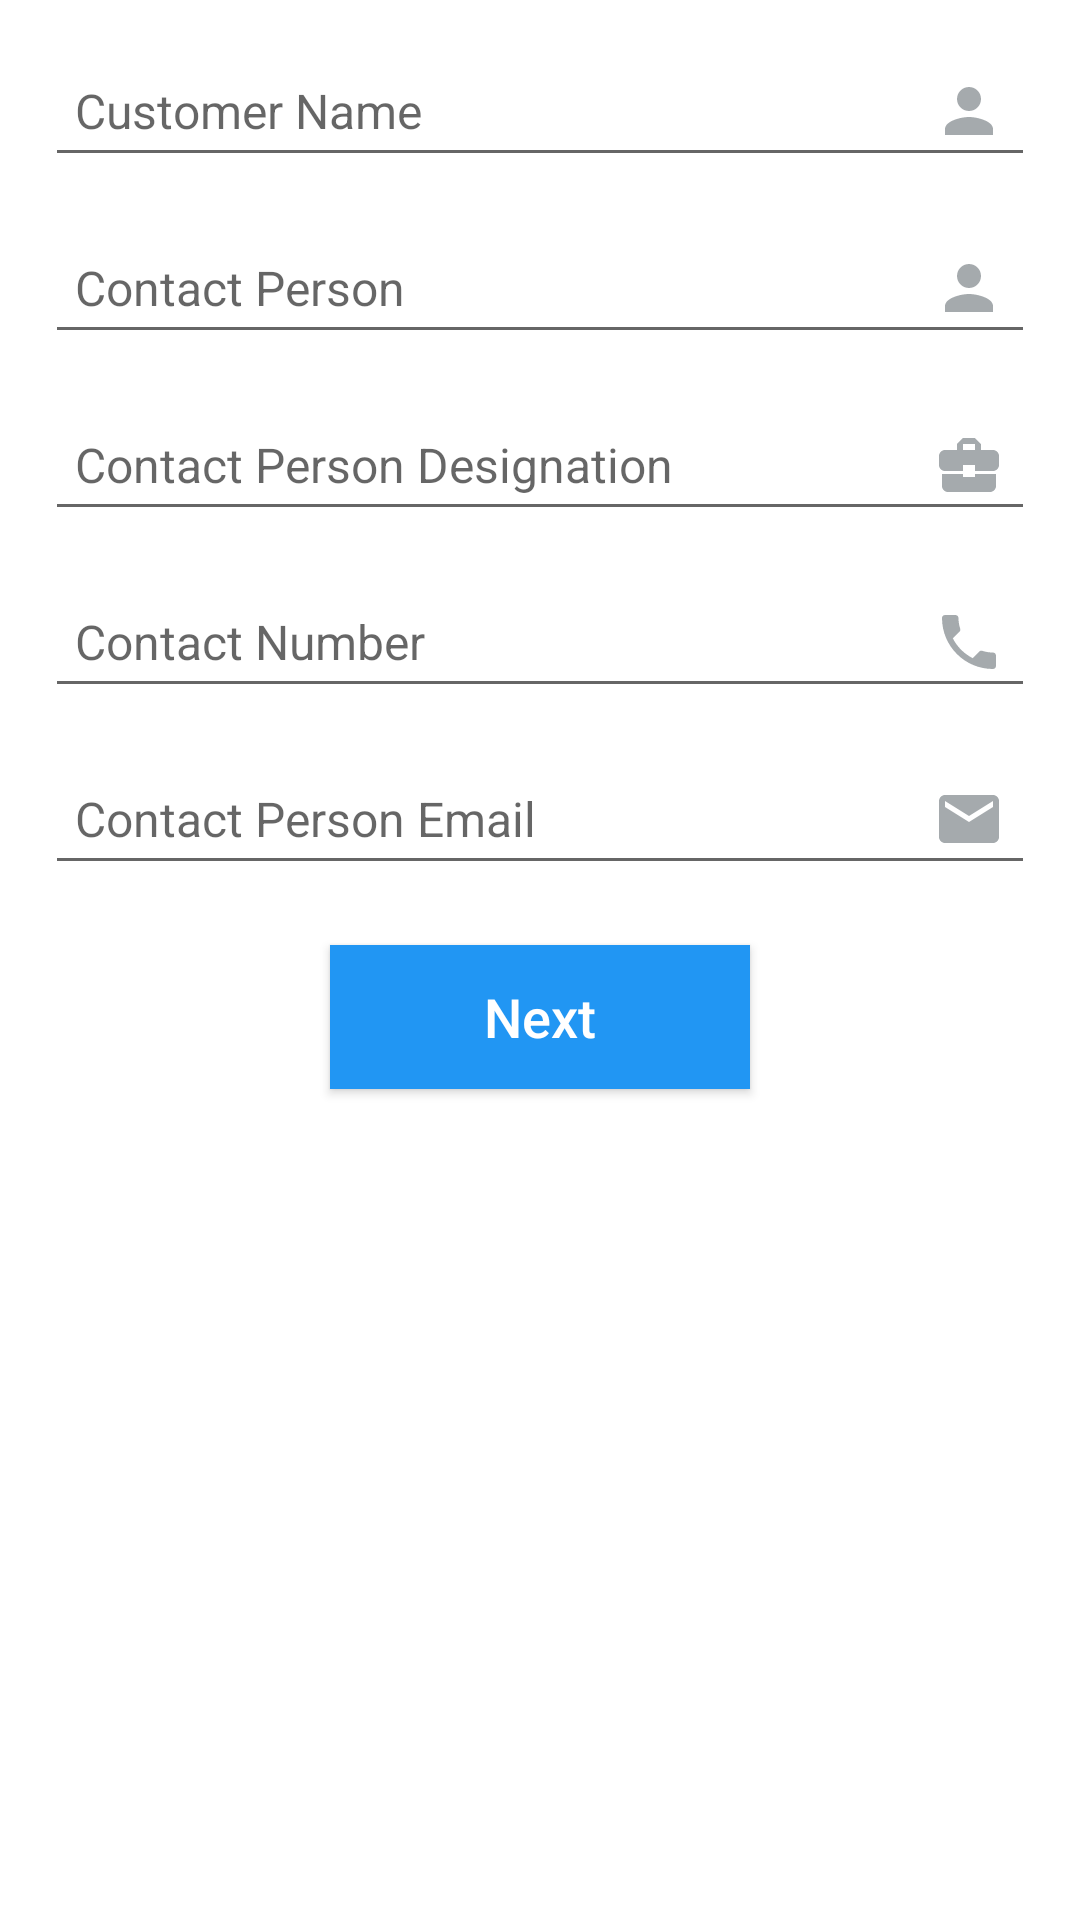

Android layout source for this screen:
<!-- AndroidManifest.xml: application theme AppTheme -->
<!-- res/layout/add_customer_details_one.xml -->
<?xml version="1.0" encoding="utf-8"?>
<ScrollView xmlns:android="http://schemas.android.com/apk/res/android"
    android:layout_width="match_parent"
    android:layout_height="match_parent"
    android:fillViewport="true">

    <LinearLayout
        android:layout_width="match_parent"
        android:layout_height="wrap_content"
        android:gravity="center_horizontal"
        android:orientation="vertical"
        android:padding="15dp">

        <EditText
            android:id="@+id/edtCustomerName"
            android:layout_width="match_parent"
            android:layout_height="wrap_content"
            android:drawableRight="@drawable/ic_person_gray_24dp"
            android:drawablePadding="5dp"
            android:drawableEnd="@drawable/ic_person_gray_24dp"
            android:hint="@string/customer_name"
            android:inputType="textPersonName"
            android:padding="10dp"
            android:textColor="@android:color/black"
            android:textSize="16sp" />

        <EditText
            android:id="@+id/edtCustomerPhoneNo"
            android:layout_width="match_parent"
            android:layout_height="wrap_content"
            android:layout_marginTop="15dp"
            android:drawableRight="@drawable/ic_phone_gray_24dp"
            android:drawablePadding="5dp"
            android:drawableEnd="@drawable/ic_phone_gray_24dp"
            android:hint="@string/customer_phone_no"
            android:inputType="phone"
            android:maxLength="10"
            android:padding="10dp"
            android:visibility="gone"
            android:textColor="@android:color/black"
            android:textSize="16sp" />

        <EditText
            android:id="@+id/edtCustomerEmail"
            android:layout_width="match_parent"
            android:layout_height="wrap_content"
            android:layout_marginTop="15dp"
            android:visibility="gone"
            android:drawableRight="@drawable/ic_mail_gray_24dp"
            android:drawablePadding="5dp"
            android:drawableEnd="@drawable/ic_mail_gray_24dp"
            android:hint="@string/customer_email"
            android:inputType="textEmailAddress"
            android:padding="10dp"
            android:textColor="@android:color/black"
            android:textSize="16sp" />

        <EditText
            android:id="@+id/edtContactPersonName"
            android:layout_width="match_parent"
            android:layout_height="wrap_content"
            android:drawableRight="@drawable/ic_person_gray_24dp"
            android:drawablePadding="5dp"
            android:layout_marginTop="15dp"
            android:drawableEnd="@drawable/ic_person_gray_24dp"
            android:hint="@string/contact_person_text"
            android:inputType="text"
            android:padding="10dp"
            android:textColor="@android:color/black"
            android:textSize="16sp" />

        <EditText
            android:id="@+id/edtContactPersonNameDesignation"
            android:layout_width="match_parent"
            android:layout_height="wrap_content"
            android:layout_marginTop="15dp"
            android:drawableRight="@drawable/ic_business_center_gray_24dp"
            android:drawablePadding="5dp"
            android:drawableEnd="@drawable/ic_business_center_gray_24dp"
            android:hint="@string/contact_person_des_text"
            android:inputType="text"
            android:padding="10dp"
            android:textColor="@android:color/black"
            android:textSize="16sp" />

        <EditText
            android:id="@+id/edtContactPersonNumber"
            android:layout_width="match_parent"
            android:layout_height="wrap_content"
            android:layout_marginTop="15dp"
            android:drawableRight="@drawable/ic_phone_gray_24dp"
            android:drawablePadding="5dp"
            android:drawableEnd="@drawable/ic_phone_gray_24dp"
            android:hint="@string/contact_number"
            android:inputType="phone"
            android:maxLength="10"
            android:padding="10dp"
            android:textColor="@android:color/black"
            android:textSize="16sp" />

        <EditText
            android:id="@+id/edtContactPersonEmail"
            android:layout_width="match_parent"
            android:layout_height="wrap_content"
            android:layout_marginTop="15dp"
            android:drawableRight="@drawable/ic_mail_gray_24dp"
            android:drawablePadding="5dp"
            android:drawableEnd="@drawable/ic_mail_gray_24dp"
            android:hint="@string/contact_person_email"
            android:inputType="textEmailAddress"
            android:padding="10dp"
            android:textColor="@android:color/black"
            android:textSize="16sp" />

        <Button
            android:id="@+id/btnNext"
            android:layout_width="140dp"
            android:layout_height="wrap_content"
            android:layout_marginTop="20dp"
            android:background="@color/colorPrimary"
            android:text="@string/next_text"
            android:textAllCaps="false"
            android:textColor="@color/colorWhite"
            android:textSize="18sp" />

    </LinearLayout>

</ScrollView>
<!-- resources referenced by this layout -->
<resources>
  <color name="colorPrimary">#2196F3</color>
  <color name="colorWhite">#FFFFFF</color>
  <!-- drawable ic_business_center_gray_24dp (drawable) -->
  <vector xmlns:android="http://schemas.android.com/apk/res/android"
          android:width="24dp"
          android:height="24dp"
          android:viewportWidth="24.0"
          android:viewportHeight="24.0">
      <path
          android:fillColor="#FFA5AAAD"
          android:pathData="M10,16v-1L3.01,15L3,19c0,1.11 0.89,2 2,2h14c1.11,0 2,-0.89 2,-2v-4h-7v1h-4zM20,7h-4.01L15.99,5l-2,-2h-4l-2,2v2L4,7c-1.1,0 -2,0.9 -2,2v3c0,1.11 0.89,2 2,2h6v-2h4v2h6c1.1,0 2,-0.9 2,-2L22,9c0,-1.1 -0.9,-2 -2,-2zM14,7h-4L10,5h4v2z"/>
  </vector>
  <!-- drawable ic_mail_gray_24dp (drawable) -->
  <vector xmlns:android="http://schemas.android.com/apk/res/android"
          android:width="24dp"
          android:height="24dp"
          android:viewportWidth="24.0"
          android:viewportHeight="24.0">
      <path
          android:fillColor="#FFA5AAAD"
          android:pathData="M20,4L4,4c-1.1,0 -1.99,0.9 -1.99,2L2,18c0,1.1 0.9,2 2,2h16c1.1,0 2,-0.9 2,-2L22,6c0,-1.1 -0.9,-2 -2,-2zM20,8l-8,5 -8,-5L4,6l8,5 8,-5v2z"/>
  </vector>
  <!-- drawable ic_person_gray_24dp (drawable) -->
  <vector xmlns:android="http://schemas.android.com/apk/res/android"
          android:width="24dp"
          android:height="24dp"
          android:viewportWidth="24.0"
          android:viewportHeight="24.0">
      <path
          android:fillColor="#FFA5AAAD"
          android:pathData="M12,12c2.21,0 4,-1.79 4,-4s-1.79,-4 -4,-4 -4,1.79 -4,4 1.79,4 4,4zM12,14c-2.67,0 -8,1.34 -8,4v2h16v-2c0,-2.66 -5.33,-4 -8,-4z"/>
  </vector>
  <!-- drawable ic_phone_gray_24dp (drawable) -->
  <vector xmlns:android="http://schemas.android.com/apk/res/android"
          android:width="24dp"
          android:height="24dp"
          android:viewportWidth="24.0"
          android:viewportHeight="24.0">
      <path
          android:fillColor="#FFA5AAAD"
          android:pathData="M6.62,10.79c1.44,2.83 3.76,5.14 6.59,6.59l2.2,-2.2c0.27,-0.27 0.67,-0.36 1.02,-0.24 1.12,0.37 2.33,0.57 3.57,0.57 0.55,0 1,0.45 1,1V20c0,0.55 -0.45,1 -1,1 -9.39,0 -17,-7.61 -17,-17 0,-0.55 0.45,-1 1,-1h3.5c0.55,0 1,0.45 1,1 0,1.25 0.2,2.45 0.57,3.57 0.11,0.35 0.03,0.74 -0.25,1.02l-2.2,2.2z"/>
  </vector>
  <string name="contact_number">Contact Number</string>
  <string name="contact_person_des_text">Contact Person Designation</string>
  <string name="contact_person_email">Contact Person Email</string>
  <string name="contact_person_text">Contact Person</string>
  <string name="customer_email">Customer Email</string>
  <string name="customer_name">Customer Name</string>
  <string name="customer_phone_no">Customer Phone Number</string>
  <string name="next_text">Next</string>
  <style name="AppTheme" parent="Theme.AppCompat.Light.NoActionBar">
          
          <item name="android:windowContentOverlay">@null</item>
          <item name="colorPrimary">@color/colorPrimary</item>
          <item name="colorPrimaryDark">@color/colorPrimaryDark</item>
          <item name="colorAccent">@color/colorAccent</item>
          <item name="android:windowBackground">@color/colorWhite</item>
          <item name="android:textAllCaps">false</item>
          <item name="android:textSize">16sp</item>
          <item name="drawerArrowStyle">@style/DrawerArrowStyle</item>
      </style>
  <color name="colorPrimaryDark">#1E88E5</color>
  <color name="colorAccent">#42A5F5</color>
  <style name="DrawerArrowStyle" parent="Widget.AppCompat.DrawerArrowToggle">
          <item name="color">@android:color/white</item>
      </style>
</resources>
